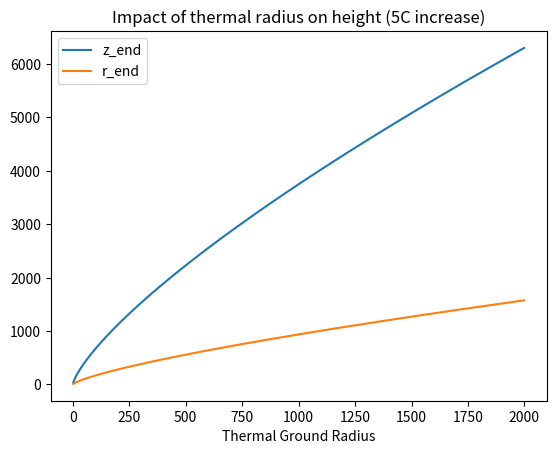

The script that saved this image:
#!/usr/bin/env python3
"""Calculate the height and radius of a thermal
"""
from matplotlib import pyplot as plt
import numpy as np

alpha = 3400e-6 # Thermal expansion coefficient for air
g = -9.81
m = 2.54
a = 1.90
t_ref = 15

# We use NASA's basic atmosphere model -- more than enough for our purpose
# https://www.grc.nasa.gov/WWW/K-12/airplane/atmosmet.html
z = np.arange(0, 3e3)
t_0 = t_ref - 0.00649 * z
dtdz = -0.00649
N2 = alpha * g * dtdz
print('buoyancy period = %.1f s' % (2 * np.pi / np.sqrt(N2)))

def compute_thermal(t_0, t_p, r_0):
    """Computes the main thermal parameters (z_end and R_end)
    """
    V_0 = m * r_0 ** 3.0
    g_p = alpha * -g * t_p
    B_0 = g_p * V_0

    z_end = 3.17 * (B_0 / N2) ** (1/4)
    r_end = ((4*a*B_0) / (3 * m**2 * N2))**(1/4)
    return (z_end, r_end)

tp = 5
r = np.arange(2, 2e3)
z_end, r_end = compute_thermal(t_ref, tp, r)

plt.figure()
plt.title('Impact of thermal radius on height (%.0fC increase)' % tp)
plt.plot(r, z_end, label='z_end')
plt.plot(r, r_end, label='r_end')
plt.xlabel('Thermal Ground Radius')
plt.legend()
plt.show()


r = 20
tp = np.arange(0, 15)
z_end, r_end = compute_thermal(t_ref, tp, r)

plt.figure()
plt.title('Impact of thermal temperature on height (R=%.0fm)' % r)
plt.plot(tp, z_end, label='z_end')
plt.plot(tp, r_end, label='r_end')
plt.xlabel('Temperature Anomaly')
plt.legend()


plt.show()
plt.close()
